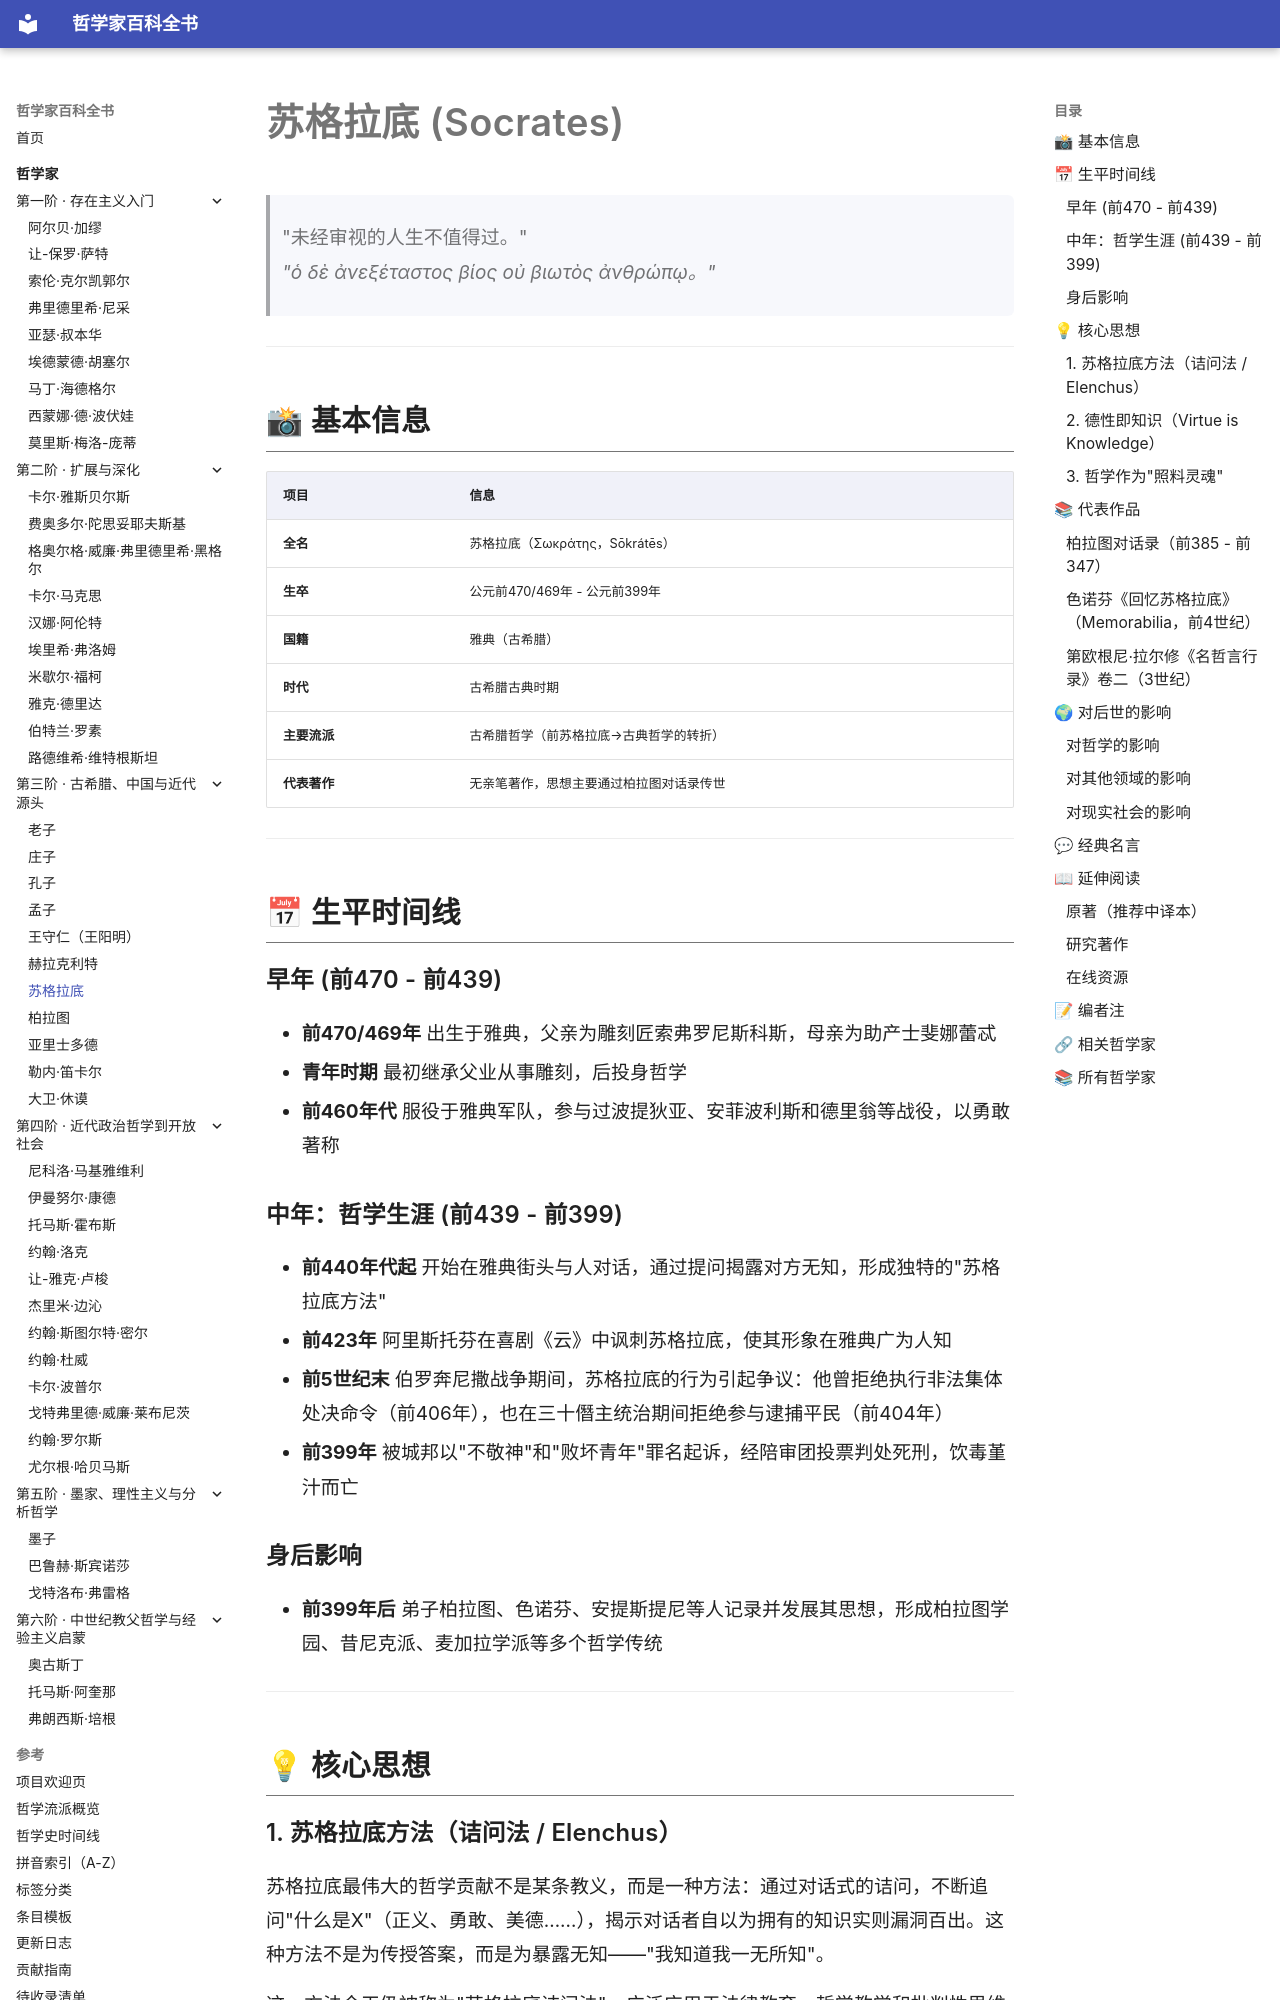

repository: GTX950L/philosopher-encyclopedia · page: philosophers/socrates/index.html · generator: mkdocs

---
tags:
  - 古希腊哲学
  - 古典希腊
  - 古希腊
---
# 苏格拉底 (Socrates)
<a id="top"></a>

> "未经审视的人生不值得过。"  
> *"ὁ δὲ ἀνεξέταστος βίος οὐ βιωτὸς ἀνθρώπῳ。"*

---
## 📸 基本信息

| 项目 | 信息 |
|------|------|
| **全名** | 苏格拉底（Σωκράτης，Sōkrátēs） |
| **生卒** | 公元前470/469年 - 公元前399年 |
| **国籍** | 雅典（古希腊） |
| **时代** | 古希腊古典时期 |
| **主要流派** | 古希腊哲学（前苏格拉底→古典哲学的转折） |
| **代表著作** | 无亲笔著作，思想主要通过柏拉图对话录传世 |

---

## 📅 生平时间线

### 早年 (前470 - 前439)
- **前470/469年** 出生于雅典，父亲为雕刻匠索弗罗尼斯科斯，母亲为助产士斐娜蕾忒
- **青年时期** 最初继承父业从事雕刻，后投身哲学
- **前460年代** 服役于雅典军队，参与过波提狄亚、安菲波利斯和德里翁等战役，以勇敢著称

### 中年：哲学生涯 (前439 - 前399)
- **前440年代起** 开始在雅典街头与人对话，通过提问揭露对方无知，形成独特的"苏格拉底方法"
- **前423年** 阿里斯托芬在喜剧《云》中讽刺苏格拉底，使其形象在雅典广为人知
- **前5世纪末** 伯罗奔尼撒战争期间，苏格拉底的行为引起争议：他曾拒绝执行非法集体处决命令（前406年），也在三十僭主统治期间拒绝参与逮捕平民（前404年）
- **前399年** 被城邦以"不敬神"和"败坏青年"罪名起诉，经陪审团投票判处死刑，饮毒堇汁而亡

### 身后影响
- **前399年后** 弟子柏拉图、色诺芬、安提斯提尼等人记录并发展其思想，形成柏拉图学园、昔尼克派、麦加拉学派等多个哲学传统

---

## 💡 核心思想
